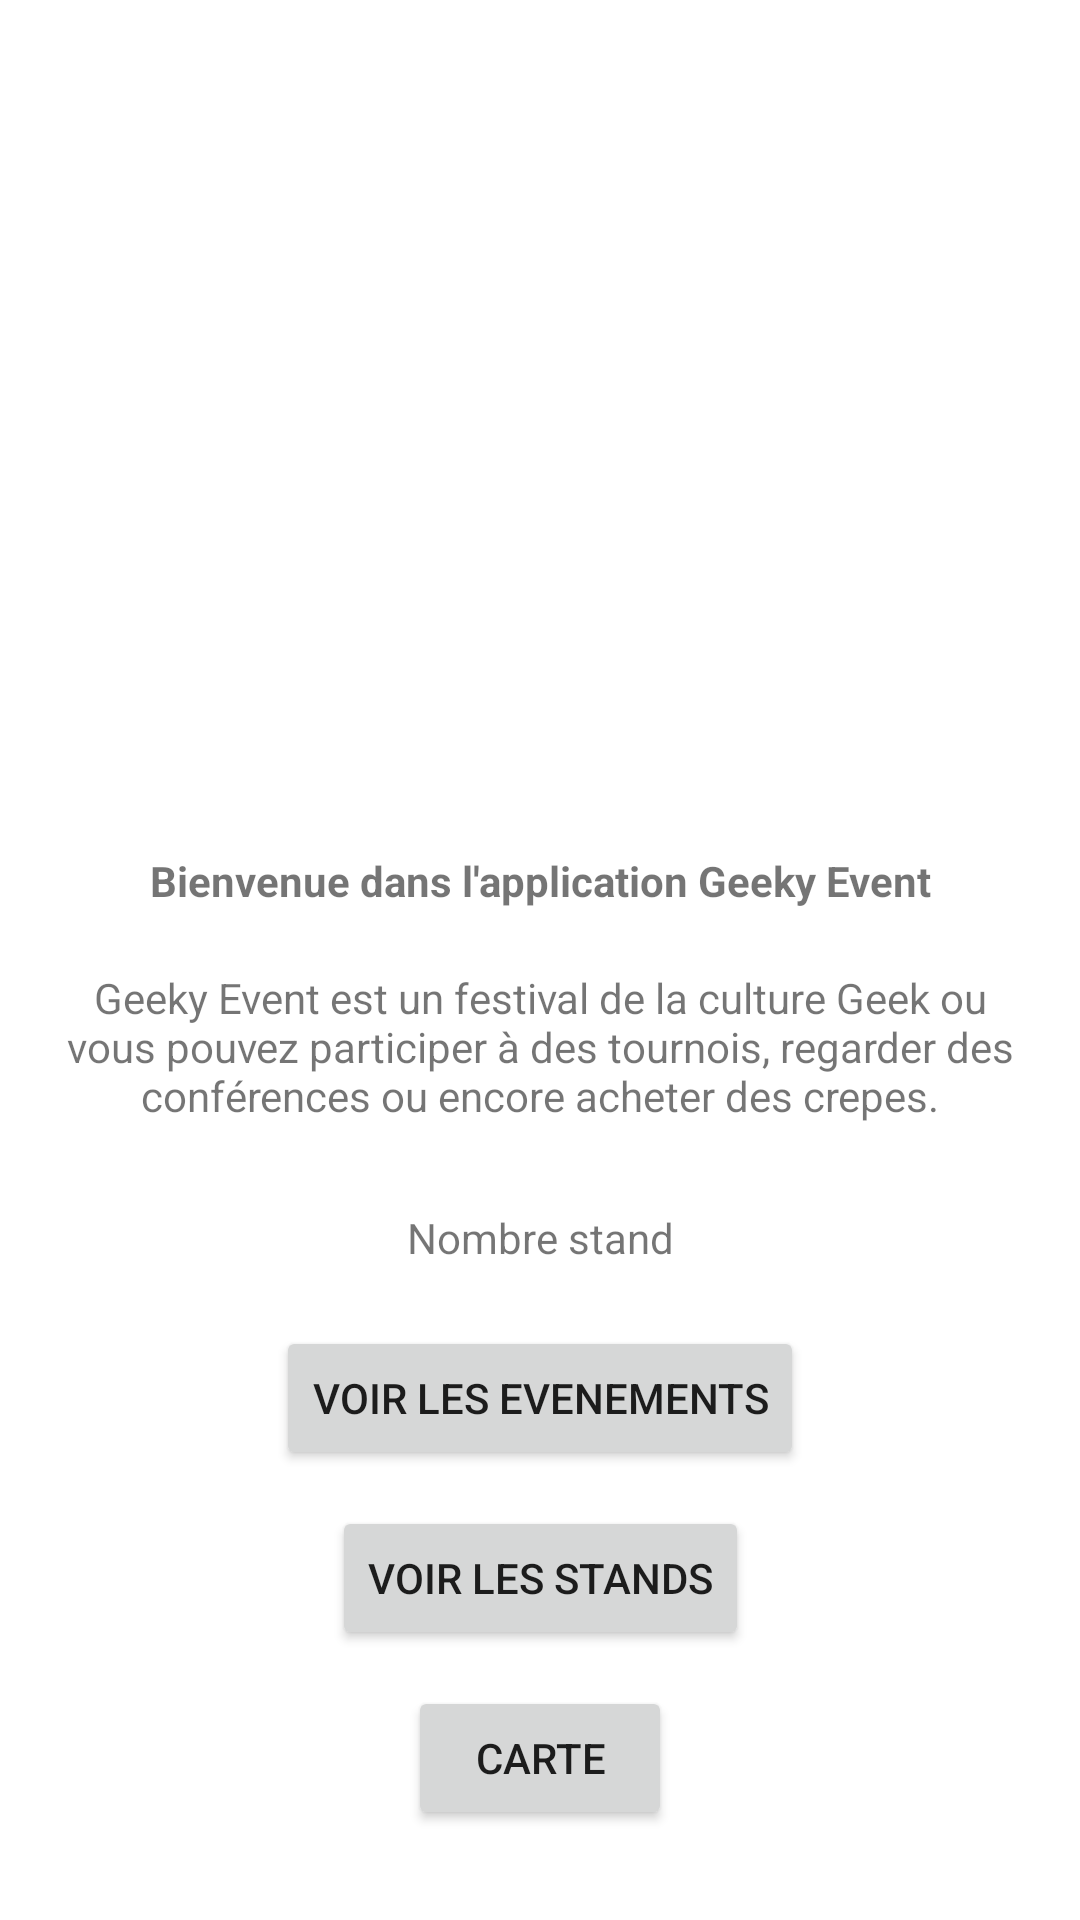

Android layout source for this screen:
<!-- AndroidManifest.xml: application theme Theme.GeekyEvent -->
<!-- res/layout/fragment_home.xml -->
<?xml version="1.0" encoding="utf-8"?>
<layout xmlns:android="http://schemas.android.com/apk/res/android"
    xmlns:app="http://schemas.android.com/apk/res-auto"
    xmlns:tools="http://schemas.android.com/tools"
    tools:context=".vue.HomeFragment">

    <androidx.constraintlayout.widget.ConstraintLayout
        android:layout_width="match_parent"
        android:layout_height="match_parent">

        <TextView
            android:id="@+id/messageConnactionHome"
            android:layout_width="wrap_content"
            android:layout_height="wrap_content"
            android:textSize="20dp"
            app:layout_constraintBottom_toTopOf="@+id/imageView"
            app:layout_constraintEnd_toEndOf="parent"
            app:layout_constraintHorizontal_bias="0.5"
            app:layout_constraintStart_toStartOf="parent"
            app:layout_constraintTop_toTopOf="parent" />

        <ImageView
            android:id="@+id/imageView"
            android:layout_width="392dp"
            android:layout_height="253dp"
            android:layout_marginStart="80dp"
            android:layout_marginTop="24dp"
            android:layout_marginEnd="80dp"
            android:contentDescription="Logo Geeky Event"
            android:scaleX="0.7"
            android:scaleY="0.7"
            android:src="@drawable/logo_geeky_event"
            app:layout_constraintEnd_toEndOf="parent"
            app:layout_constraintStart_toStartOf="parent"
            app:layout_constraintTop_toTopOf="@+id/messageConnactionHome" />

        <TextView
            android:id="@+id/textView"
            android:layout_width="wrap_content"
            android:layout_height="wrap_content"
            android:layout_marginTop="10dp"
            android:text="Bienvenue dans l'application Geeky Event"
            android:textStyle="bold"
            app:layout_constraintEnd_toEndOf="parent"
            app:layout_constraintStart_toStartOf="parent"
            app:layout_constraintTop_toBottomOf="@+id/imageView" />

        <TextView
            android:id="@+id/textView3"
            android:layout_width="346dp"
            android:layout_height="80dp"
            android:layout_marginStart="10dp"
            android:layout_marginTop="20dp"
            android:layout_marginEnd="10dp"
            android:text="@string/presentation_event"
            android:textAlignment="center"
            app:layout_constraintEnd_toEndOf="parent"
            app:layout_constraintStart_toStartOf="parent"
            app:layout_constraintTop_toBottomOf="@+id/textView" />

        <TextView
            android:id="@+id/nbStand"
            android:layout_width="wrap_content"
            android:layout_height="wrap_content"
            android:text="Nombre stand"
            app:layout_constraintEnd_toEndOf="parent"
            app:layout_constraintStart_toStartOf="parent"
            app:layout_constraintTop_toBottomOf="@+id/textView3" />

        <Button
            android:id="@+id/buttonEvents"
            android:layout_width="wrap_content"
            android:layout_height="wrap_content"
            android:layout_marginTop="20dp"
            android:text="Voir les evenements"
            app:layout_constraintEnd_toEndOf="parent"
            app:layout_constraintStart_toStartOf="parent"
            app:layout_constraintTop_toBottomOf="@+id/nbStand" />

        <Button
            android:id="@+id/buttonStands"
            android:layout_width="wrap_content"
            android:layout_height="wrap_content"
            android:layout_marginTop="12dp"
            android:text="Voir les stands"
            app:layout_constraintEnd_toEndOf="parent"
            app:layout_constraintStart_toStartOf="parent"
            app:layout_constraintTop_toBottomOf="@+id/buttonEvents" />

        <Button
            android:id="@+id/buttonMap"
            android:layout_width="wrap_content"
            android:layout_height="wrap_content"
            android:layout_marginTop="12dp"
            android:text="Carte"
            app:layout_constraintEnd_toEndOf="parent"
            app:layout_constraintStart_toStartOf="parent"
            app:layout_constraintTop_toBottomOf="@+id/buttonStands" />

    </androidx.constraintlayout.widget.ConstraintLayout>

</layout>
<!-- resources referenced by this layout -->
<resources>
  <string name="presentation_event">Geeky Event est un festival de la culture Geek ou vous pouvez participer à des tournois, regarder des conférences ou encore acheter des crepes.</string>
  <style name="Theme.GeekyEvent" parent="Theme.MaterialComponents.DayNight.DarkActionBar">
          
          <item name="colorPrimary">@color/purple_500</item>
          <item name="colorPrimaryVariant">@color/purple_700</item>
          <item name="colorOnPrimary">@color/white</item>
          
          <item name="colorSecondary">@color/teal_200</item>
          <item name="colorSecondaryVariant">@color/teal_700</item>
          <item name="colorOnSecondary">@color/black</item>
          
          <item name="android:statusBarColor">?attr/colorPrimaryVariant</item>
          
      </style>
  <color name="purple_500">#FF6200EE</color>
  <color name="purple_700">#FF3700B3</color>
  <color name="white">#FFFFFFFF</color>
  <color name="teal_200">#FF03DAC5</color>
  <color name="teal_700">#FF018786</color>
  <color name="black">#FF000000</color>
</resources>
